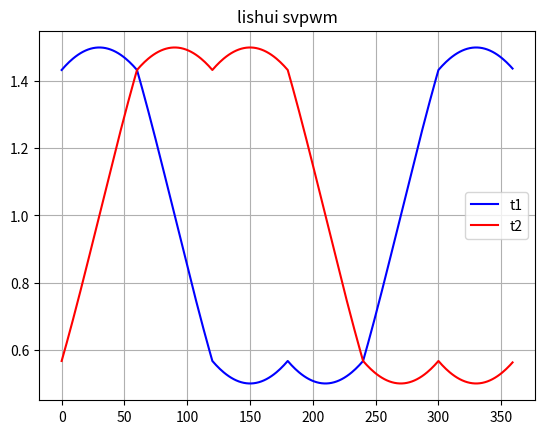

Source code (Python):
import numpy as np
import matplotlib.pyplot as plt


"""

    SVPWM switch time computations according to the ST User Manual UM1052
        "STM32F PMSM single/dual FOC SDK v4.3"


"""

FLOAT = 1

if FLOAT:
    _SQRT3 = np.sqrt(3)
    _T = 1.0
else:
    _SQRT3 = 28
    #_T = 1 << 11
    _T = 2028


switchtime = np.zeros(3)


def svpwm(q31_u_alpha, q31_u_beta):
    global _T, _SQRT3, switchtime
    if FLOAT:
        q31_U_alpha = (_SQRT3 *_T * q31_u_alpha)
    else:
        q31_U_alpha = (_SQRT3 *_T * q31_u_alpha) >> 4

    #q31_U_beta = -_T * q31_u_beta
    q31_U_beta = _T * q31_u_beta
    X = q31_U_beta

    if FLOAT:
        Y = (q31_U_alpha+q31_U_beta) / 2.0  #>>1
        Z = (q31_U_beta-q31_U_alpha) / 2.0  #>>1
    else:
        Y = (q31_U_alpha+q31_U_beta) >> 1
        Z = (q31_U_beta-q31_U_alpha) >> 1

    #Sector 1 & 4
    if ((Y>=0 and Z<0 and X>0) or (Y < 0 and Z>=0 and X<=0)):
        if FLOAT:
            switchtime[0] = ((_T+X-Z) / (2.0 * _T)) + (_T / 2.0)
            switchtime[1] = switchtime[0] + Z / _T
            switchtime[2] = switchtime[1] - X / _T
        else:
            switchtime[0] = ((_T+X-Z)>>12) + (_T>>1)
            switchtime[1] = switchtime[0] + (Z>>11)
            switchtime[2] = switchtime[1] - (X>>11)

    #Sector 2 & 5
    if ((Y>=0 and Z>=0) or (Y<0 and Z<0) ):
        if FLOAT:
            switchtime[0] = ((_T+Y-Z) / (2.0 * _T)) + (_T / 2.0)
            switchtime[1] = switchtime[0] + (Z / _T)
            switchtime[2] = switchtime[0] - (Y / _T)
        else:
            switchtime[0] = ((_T+Y-Z)>>12) + (_T>>1)
            switchtime[1] = switchtime[0] + (Z>>11)
            switchtime[2] = switchtime[0] - (Y>>11)

    #Sector 3 & 6
    if ((Y<0 and Z>=0 and X>0) or (Y >= 0 and Z<0 and X<=0)):
        if FLOAT:
            switchtime[0] = ((_T+Y-X) / (2.0 * _T)) + (_T / 2.0)
            switchtime[2] = switchtime[0] - (Y / _T)
            switchtime[1] = switchtime[2] + (X / _T)
        else:
            switchtime[0] = ((_T+Y-X)>>12) + (_T>>1);
            switchtime[2] = switchtime[0] - (Y>>11)
            switchtime[1] = switchtime[2] + (X>>11)



t1 = []
t2 = []
t3 = []

for i in range(0, 360):
    alpha = i * np.pi / 180.0
    if FLOAT:
        A = 1.0
        u_alpha = np.cos(alpha) * A
        u_beta = np.sin(alpha) * A
    else:
        A = 1980
        u_alpha = int(np.cos(alpha) * A)
        u_beta = int(np.sin(alpha) * A)
    svpwm(u_alpha, u_beta)
    t1.append(switchtime[0])
    t2.append(switchtime[1])
    t3.append(switchtime[2])




plt.plot(t1, label='t1', color='blue')
plt.plot(t2, label='t2', color='red')
#plt.plot(t3, label='t3', color='grey')
plt.title('lishui svpwm')
plt.legend()
plt.grid()
plt.show()
